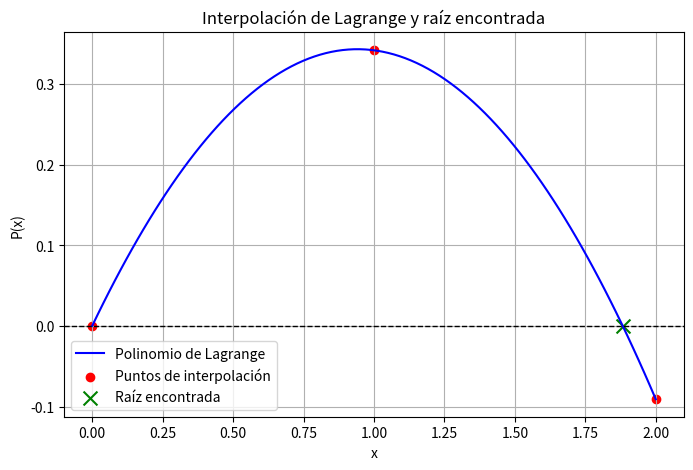
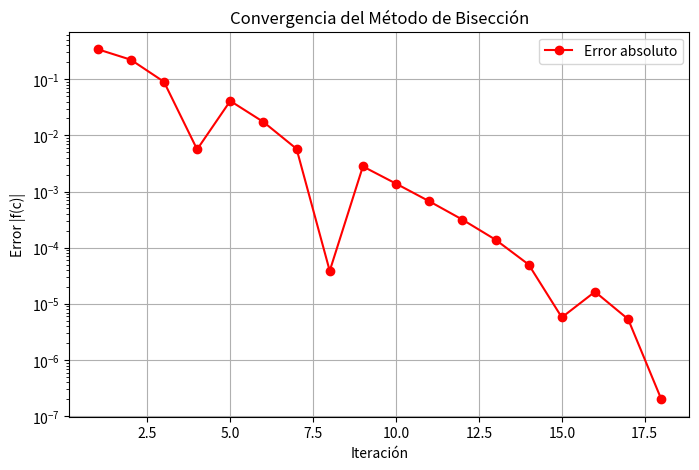

These figures' Python source, in order:
import numpy as np
import matplotlib.pyplot as plt
from scipy.interpolate import lagrange

# Definir la función f(x) = sin(x) - x/2
def f(x):
    return np.sin(x) - x / 2

# Definir los puntos equidistantes en el intervalo [0,2]
x_points = np.linspace(0, 2, 3)  # Tres puntos equidistantes
y_points = f(x_points)  # Evaluar la función en estos puntos

# Construir el polinomio interpolante de Lagrange
polinomio = lagrange(x_points, y_points)

# Función del polinomio interpolante
def P(x):
    return polinomio(x)

# Método de Bisección para encontrar la raíz de P(x) = 0
def bisect(func, a, b, tol=1e-6, max_iter=100):
    if func(a) * func(b) > 0:
        raise ValueError("El intervalo no contiene una raíz")
    
    iteraciones = []  # Lista para almacenar las iteraciones
    
    print("Iteración |    a     |    b     |    c     |     f(c)")
    print("----------------------------------------------------------")
    
    for i in range(max_iter):
        c = (a + b) / 2
        error = abs(b - a) / 2
        iteraciones.append((i + 1, a, b, c, func(c)))
        
        print(f"{i+1:9d} | {a:.6f} | {b:.6f} | {c:.6f} | {func(c):.6e}")
        
        if abs(func(c)) < tol or error < tol:
            break
        if func(a) * func(c) < 0:
            b = c
        else:
            a = c
    
    return c, iteraciones  # Retornar la raíz y la lista de iteraciones

# Aplicar el método de bisección sobre el polinomio de interpolación
x0, x2 = x_points[0], x_points[-1]  # Extremos del intervalo
root, iteraciones = bisect(P, x0, x2)

# Graficar el polinomio interpolante
x_vals = np.linspace(0, 2, 100)
y_vals = P(x_vals)

plt.figure(figsize=(8, 5))
plt.plot(x_vals, y_vals, label="Polinomio de Lagrange", color="b")
plt.axhline(0, color="k", linestyle="--", linewidth=1)
plt.scatter(x_points, y_points, color="red", label="Puntos de interpolación")
plt.scatter(root, P(root), color="green", marker="x", s=100, label="Raíz encontrada")
plt.xlabel("x")
plt.ylabel("P(x)")
plt.title("Interpolación de Lagrange y raíz encontrada")
plt.legend()
plt.grid()
plt.show()

# Gráfica de convergencia y errores
iteraciones_x = [it[0] for it in iteraciones]  # Número de iteración
errores = [abs(it[4]) for it in iteraciones]  # Valor absoluto de f(c)

plt.figure(figsize=(8, 5))
plt.plot(iteraciones_x, errores, marker='o', linestyle='-', color='r', label="Error absoluto")
plt.xlabel("Iteración")
plt.ylabel("Error |f(c)|")
plt.title("Convergencia del Método de Bisección")
plt.yscale("log")  # Escala logarítmica para visualizar mejor la convergencia
plt.grid()
plt.legend()
plt.show()

# [redacted]